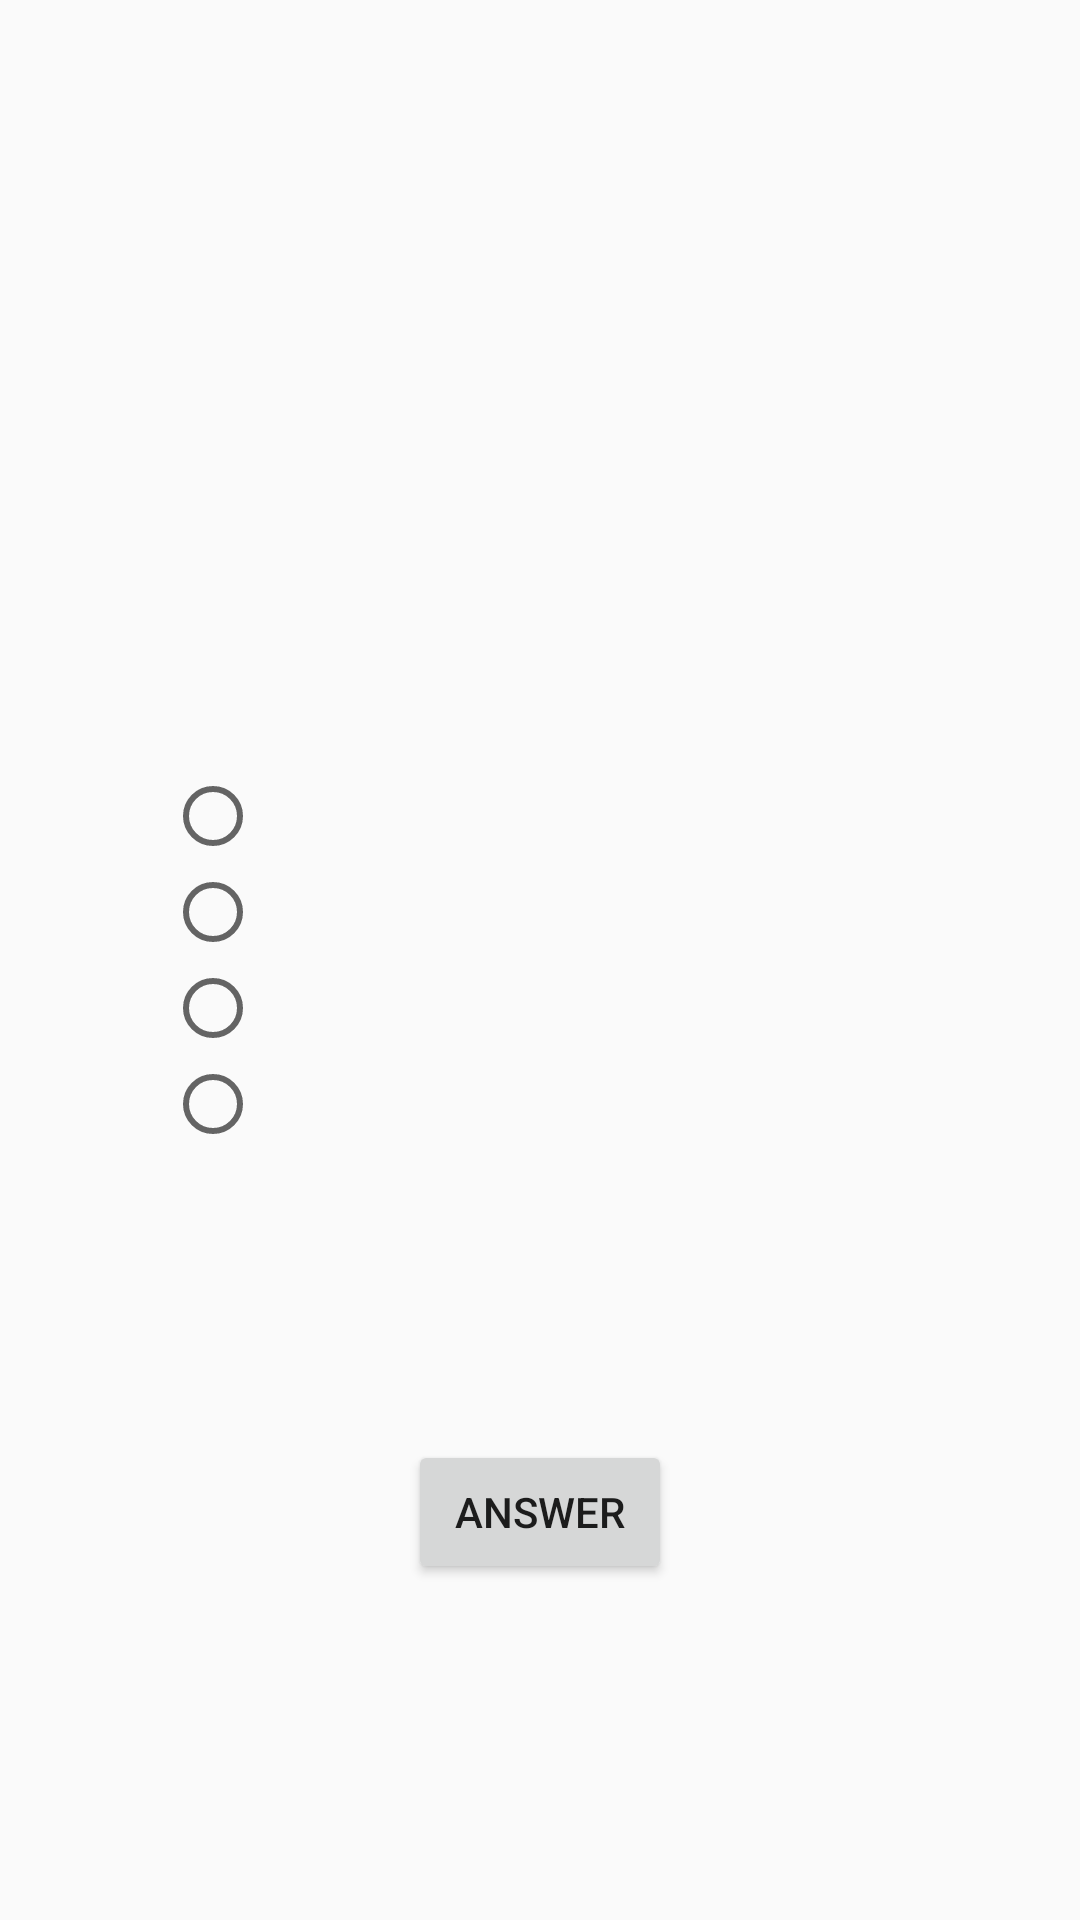

This screen was rendered from an Android layout file. Write that file and the resources it references.
<!-- AndroidManifest.xml: application theme Theme.MirkoTerzicSeminarskiRad -->
<!-- res/layout/activity_quiz.xml -->
<?xml version="1.0" encoding="utf-8"?>
<androidx.constraintlayout.widget.ConstraintLayout xmlns:android="http://schemas.android.com/apk/res/android"
    xmlns:app="http://schemas.android.com/apk/res-auto"
    xmlns:tools="http://schemas.android.com/tools"
    android:id="@+id/main"
    android:layout_width="match_parent"
    android:layout_height="match_parent"
    tools:context=".QuizActivity">

    <RadioGroup
        android:id="@+id/radioGroup"
        android:layout_width="249dp"
        android:layout_height="wrap_content"
        app:layout_constraintBottom_toBottomOf="parent"
        app:layout_constraintEnd_toEndOf="parent"
        app:layout_constraintHorizontal_bias="0.496"
        app:layout_constraintStart_toStartOf="parent"
        app:layout_constraintTop_toTopOf="parent">

        <RadioButton
            android:id="@+id/opt_a"
            android:layout_width="match_parent"
            android:layout_height="wrap_content" />

        <RadioButton
            android:id="@+id/opt_b"
            android:layout_width="match_parent"
            android:layout_height="wrap_content" />

        <RadioButton
            android:id="@+id/opt_c"
            android:layout_width="match_parent"
            android:layout_height="wrap_content" />

        <RadioButton
            android:id="@+id/opt_d"
            android:layout_width="match_parent"
            android:layout_height="wrap_content" />
    </RadioGroup>

    <TextView
        android:id="@+id/ques"
        android:layout_width="wrap_content"
        android:layout_height="wrap_content"
        app:layout_constraintBottom_toTopOf="@+id/radioGroup"
        app:layout_constraintEnd_toEndOf="parent"
        app:layout_constraintStart_toStartOf="parent"
        app:layout_constraintTop_toTopOf="parent" />

    <Button
        android:id="@+id/answer"
        android:layout_width="wrap_content"
        android:layout_height="wrap_content"
        android:text="Answer"
        app:layout_constraintBottom_toBottomOf="parent"
        app:layout_constraintEnd_toEndOf="parent"
        app:layout_constraintStart_toStartOf="parent"
        app:layout_constraintTop_toBottomOf="@+id/radioGroup"
        app:layout_constraintVertical_bias="0.461" />

    <TextView
        android:id="@+id/timer"
        android:layout_width="wrap_content"
        android:layout_height="wrap_content"
        app:layout_constraintBottom_toBottomOf="parent"
        app:layout_constraintEnd_toEndOf="parent"
        app:layout_constraintHorizontal_bias="0.062"
        app:layout_constraintStart_toStartOf="parent"
        app:layout_constraintTop_toTopOf="parent"
        app:layout_constraintVertical_bias="0.044" />
</androidx.constraintlayout.widget.ConstraintLayout>
<!-- resources referenced by this layout -->
<resources>
  <style name="Theme.MirkoTerzicSeminarskiRad" parent="Base.Theme.MirkoTerzicSeminarskiRad" />
  <style name="Base.Theme.MirkoTerzicSeminarskiRad" parent="Theme.AppCompat.Light.NoActionBar">
          
          
      </style>
</resources>
